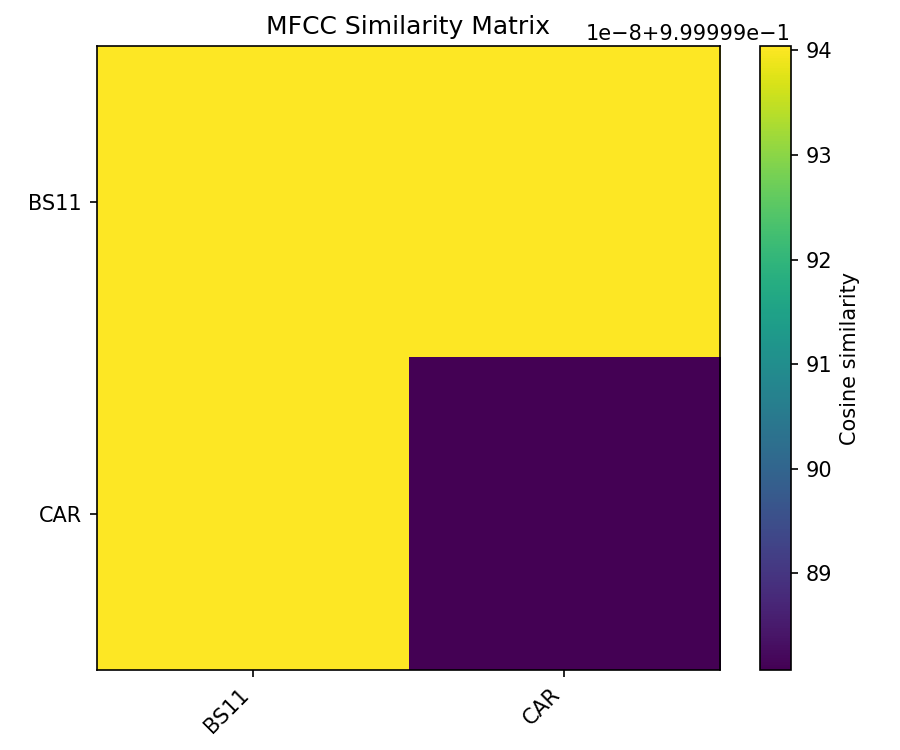

Data behind this chart, as committed beside it:
, BS11, CAR
BS11, 1, 1
CAR, 1, 1
